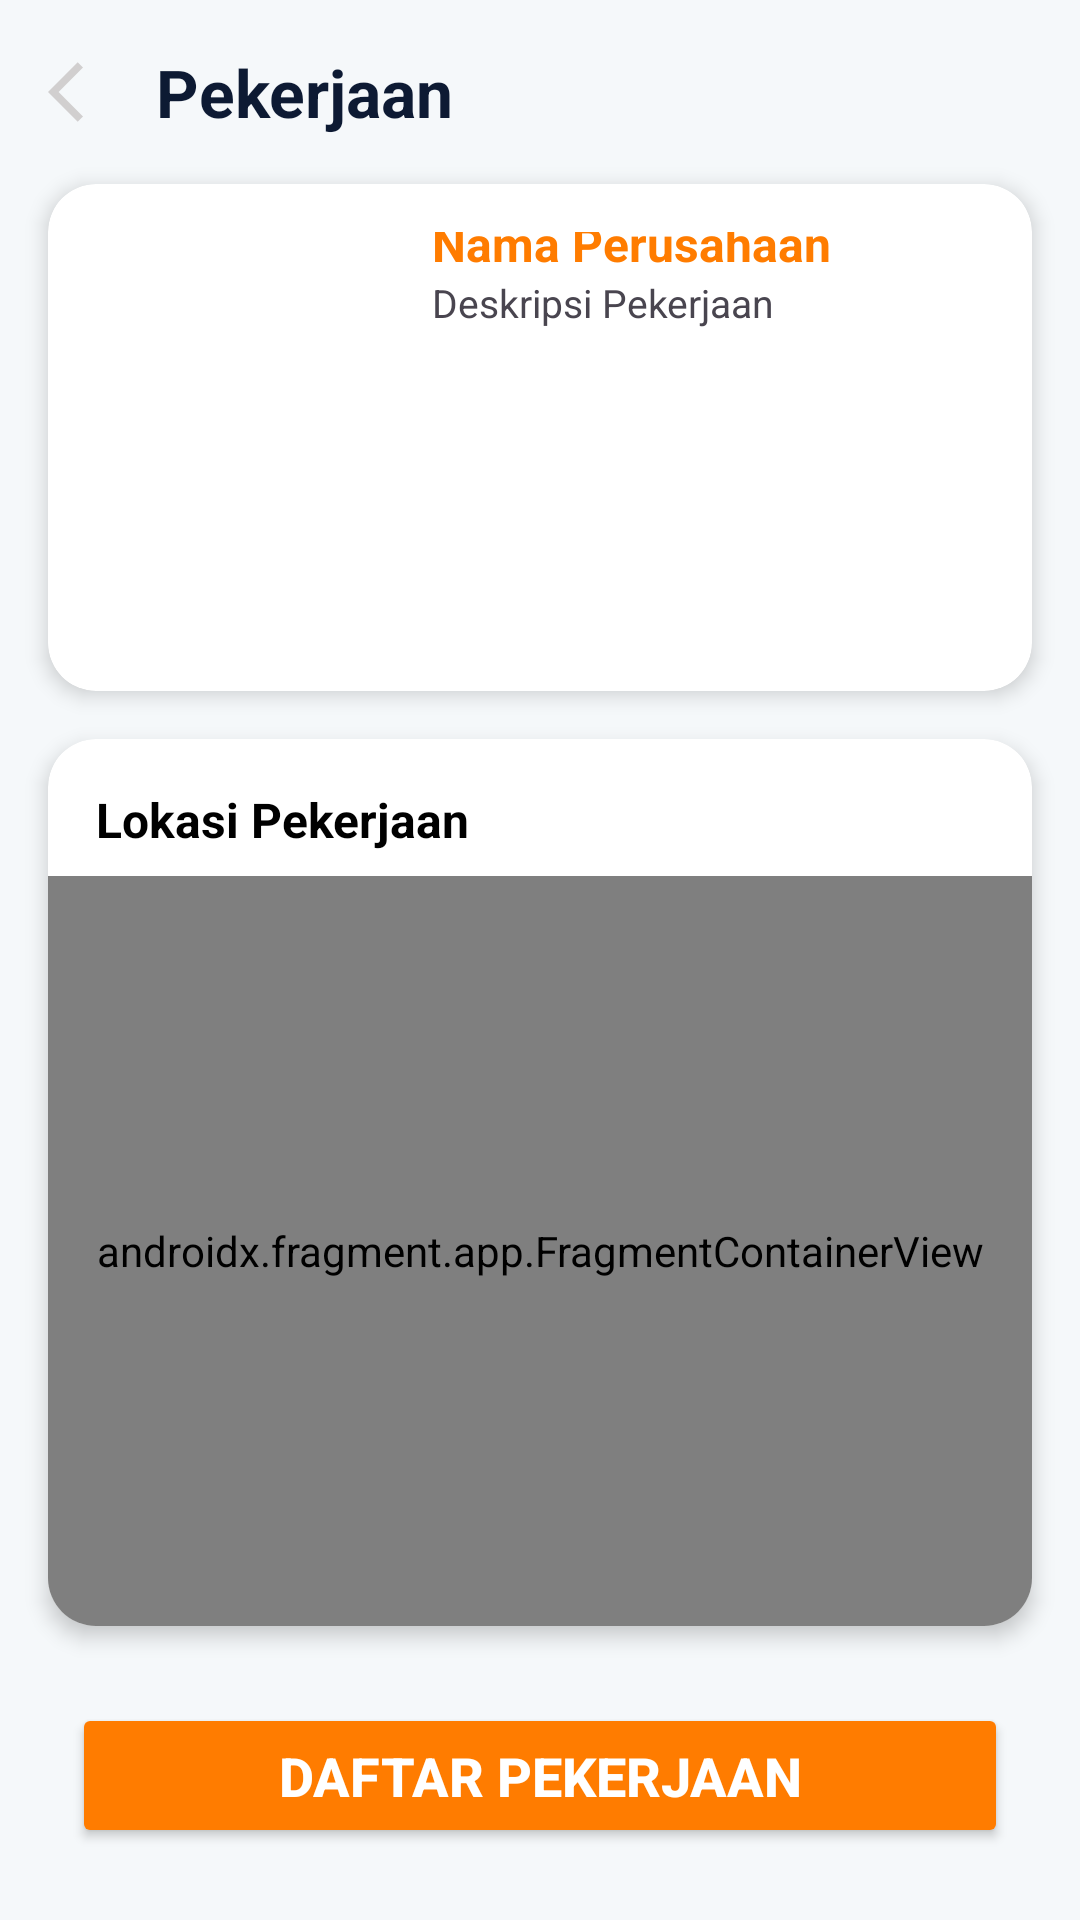

Reconstruct the res/layout file that produces this screen, plus the resources it refers to.
<!-- AndroidManifest.xml: application theme Theme.Tugas_Proyek_Pmob -->
<!-- res/layout/activity_map_loker.xml -->
<?xml version="1.0" encoding="utf-8"?>
<androidx.constraintlayout.widget.ConstraintLayout
    xmlns:android="http://schemas.android.com/apk/res/android"
    xmlns:app="http://schemas.android.com/apk/res-auto"
    xmlns:tools="http://schemas.android.com/tools"
    android:id="@+id/main"
    android:layout_width="match_parent"
    android:layout_height="match_parent"
    android:background="#F5F8FA">


    <ScrollView
        android:id="@+id/content_scroll_view"
        android:layout_width="match_parent"
        android:layout_height="0dp"
        android:scrollbars="none"
        app:layout_constraintBottom_toTopOf="@+id/btnDaftar"
        app:layout_constraintEnd_toEndOf="parent"
        app:layout_constraintStart_toStartOf="parent"
        app:layout_constraintTop_toTopOf="parent">

        <LinearLayout
            android:layout_width="match_parent"
            android:layout_height="wrap_content"
            android:orientation="vertical"
            android:paddingBottom="16dp">

            <LinearLayout
                android:layout_width="match_parent"
                android:layout_height="wrap_content"
                android:gravity="center_vertical"
                android:orientation="horizontal"
                android:padding="16dp">

                <ImageView
                    android:layout_width="24dp"
                    android:layout_height="24dp"
                    android:contentDescription="Back"
                    android:src="@drawable/arrow_back" />

                <TextView
                    android:layout_width="wrap_content"
                    android:layout_height="wrap_content"
                    android:layout_marginStart="12dp"
                    android:text="Pekerjaan"
                    android:textColor="#0D1A33"
                    android:textSize="22sp"
                    android:textStyle="bold" />
            </LinearLayout>

            <androidx.cardview.widget.CardView
                android:id="@+id/cardLowongan"
                android:layout_width="match_parent"
                android:layout_height="wrap_content"
                android:layout_marginHorizontal="16dp"
                android:layout_marginBottom="16dp"
                app:cardCornerRadius="16dp"
                app:cardElevation="4dp">

                <LinearLayout
                    android:layout_width="match_parent"
                    android:layout_height="169dp"
                    android:gravity="center_vertical"
                    android:orientation="horizontal"
                    android:padding="16dp">

                    <ImageView
                        android:layout_width="100dp"
                        android:layout_height="159dp"
                        android:contentDescription="Lowongan Icon"
                        android:src="@drawable/logo_job" />

                    <LinearLayout
                        android:layout_width="0dp"
                        android:layout_height="151dp"
                        android:layout_marginStart="12dp"
                        android:layout_weight="1"
                        android:orientation="vertical">

                        <TextView
                            android:layout_width="wrap_content"
                            android:layout_height="wrap_content"
                            android:text="Nama Perusahaan"
                            android:textColor="#FF7C00"
                            android:textSize="16sp"
                            android:textStyle="bold" />

                        <TextView
                            android:layout_width="wrap_content"
                            android:layout_height="wrap_content"
                            android:text="Deskripsi Pekerjaan"
                            android:textSize="13sp" />

                    </LinearLayout>

                </LinearLayout>
            </androidx.cardview.widget.CardView>


            <androidx.cardview.widget.CardView
                android:id="@+id/cardLocation"
                android:layout_width="match_parent"
                android:layout_height="wrap_content"
                android:layout_marginHorizontal="16dp"
                android:layout_marginBottom="16dp"
                app:cardCornerRadius="16dp"
                app:cardElevation="4dp">

                <LinearLayout
                    android:layout_width="match_parent"
                    android:layout_height="wrap_content"
                    android:orientation="vertical">

                    <TextView
                        android:layout_width="wrap_content"
                        android:layout_height="wrap_content"
                        android:paddingStart="16dp"
                        android:paddingTop="16dp"
                        android:paddingEnd="16dp"
                        android:text="Lokasi Pekerjaan"
                        android:textColor="@android:color/black"
                        android:textSize="16sp"
                        android:textStyle="bold" />

                    <androidx.fragment.app.FragmentContainerView
                        android:id="@+id/mapFragment"
                        android:name="com.google.android.gms.maps.SupportMapFragment"
                        class="com.google.android.gms.maps.SupportMapFragment"
                        android:layout_width="match_parent"
                        android:layout_height="250dp"
                        android:layout_marginTop="8dp" />

                </LinearLayout>

            </androidx.cardview.widget.CardView>

        </LinearLayout>
    </ScrollView>


    <Button
        android:id="@+id/btnDaftar"
        android:layout_width="0dp"
        android:layout_height="wrap_content"
        android:layout_marginStart="24dp"
        android:layout_marginEnd="24dp"
        android:layout_marginBottom="24dp"
        android:backgroundTint="#FF7C00"
        android:paddingTop="12dp"
        android:paddingBottom="12dp"
        android:text="Daftar Pekerjaan"
        android:textColor="@android:color/white"
        android:textSize="18sp"
        android:textStyle="bold"
        app:cornerRadius="16dp"
        app:layout_constraintBottom_toBottomOf="parent"
        app:layout_constraintEnd_toEndOf="parent"
        app:layout_constraintStart_toStartOf="parent" />


</androidx.constraintlayout.widget.ConstraintLayout>
<!-- resources referenced by this layout -->
<resources>
  <!-- drawable arrow_back (drawable) -->
  <vector xmlns:android="http://schemas.android.com/apk/res/android" android:autoMirrored="true" android:height="24dp" android:tint="#D1CFCF" android:viewportHeight="24" android:viewportWidth="24" android:width="24dp">
  
      <path android:fillColor="@android:color/white" android:pathData="M11.67,3.87L9.9,2.1 0,12l9.9,9.9 1.77,-1.77L3.54,12z"/>
  
  </vector>
  <style name="Theme.Tugas_Proyek_Pmob" parent="Base.Theme.Tugas_Proyek_Pmob" />
  <style name="Base.Theme.Tugas_Proyek_Pmob" parent="Theme.Material3.DayNight.NoActionBar">
          
          
      </style>
</resources>
